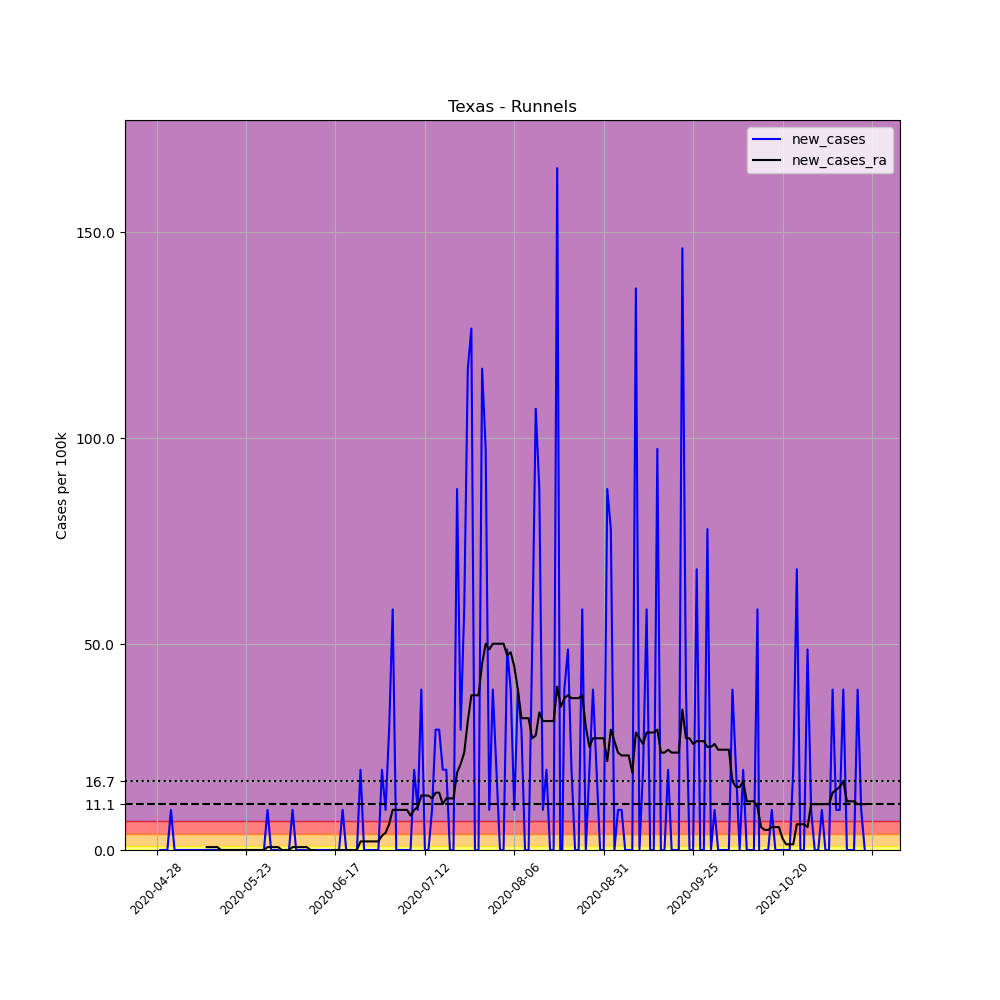

Source data for this figure (header and first rows):
, date, county, state, fips, cases, deaths, COUNTY, STNAME, CTYNAME, POPESTIMATE2019, per_100k, new_cases, new_cases_ra
653035, 2020-04-28, Runnels, Texas, 48399, 1, 0, 399, Texas, Runnels, 10264, 9.743, , 
653036, 2020-04-29, Runnels, Texas, 48399, 1, 0, 399, Texas, Runnels, 10264, 9.743, 0.0, 
653037, 2020-04-30, Runnels, Texas, 48399, 1, 0, 399, Texas, Runnels, 10264, 9.743, 0.0, 
653038, 2020-05-01, Runnels, Texas, 48399, 1, 0, 399, Texas, Runnels, 10264, 9.743, 0.0, 
653039, 2020-05-02, Runnels, Texas, 48399, 2, 0, 399, Texas, Runnels, 10264, 19.49, 9.743, 
653040, 2020-05-03, Runnels, Texas, 48399, 2, 0, 399, Texas, Runnels, 10264, 19.49, 0.0, 
653041, 2020-05-04, Runnels, Texas, 48399, 2, 0, 399, Texas, Runnels, 10264, 19.49, 0.0, 
653042, 2020-05-05, Runnels, Texas, 48399, 2, 0, 399, Texas, Runnels, 10264, 19.49, 0.0, 
653043, 2020-05-06, Runnels, Texas, 48399, 2, 0, 399, Texas, Runnels, 10264, 19.49, 0.0, 
653044, 2020-05-07, Runnels, Texas, 48399, 2, 0, 399, Texas, Runnels, 10264, 19.49, 0.0, 
653045, 2020-05-08, Runnels, Texas, 48399, 2, 0, 399, Texas, Runnels, 10264, 19.49, 0.0, 
653046, 2020-05-09, Runnels, Texas, 48399, 2, 0, 399, Texas, Runnels, 10264, 19.49, 0.0, 
653047, 2020-05-10, Runnels, Texas, 48399, 2, 0, 399, Texas, Runnels, 10264, 19.49, 0.0, 
653048, 2020-05-11, Runnels, Texas, 48399, 2, 0, 399, Texas, Runnels, 10264, 19.49, 0.0, 
653049, 2020-05-12, Runnels, Texas, 48399, 2, 0, 399, Texas, Runnels, 10264, 19.49, 0.0, 0.6959
653050, 2020-05-13, Runnels, Texas, 48399, 2, 0, 399, Texas, Runnels, 10264, 19.49, 0.0, 0.6959
653051, 2020-05-14, Runnels, Texas, 48399, 2, 0, 399, Texas, Runnels, 10264, 19.49, 0.0, 0.6959
653052, 2020-05-15, Runnels, Texas, 48399, 2, 0, 399, Texas, Runnels, 10264, 19.49, 0.0, 0.6959
653053, 2020-05-16, Runnels, Texas, 48399, 2, 0, 399, Texas, Runnels, 10264, 19.49, 0.0, 0.0
653054, 2020-05-17, Runnels, Texas, 48399, 2, 0, 399, Texas, Runnels, 10264, 19.49, 0.0, 0.0
653055, 2020-05-18, Runnels, Texas, 48399, 2, 0, 399, Texas, Runnels, 10264, 19.49, 0.0, 0.0
653056, 2020-05-19, Runnels, Texas, 48399, 2, 0, 399, Texas, Runnels, 10264, 19.49, 0.0, 0.0
653057, 2020-05-20, Runnels, Texas, 48399, 2, 0, 399, Texas, Runnels, 10264, 19.49, 0.0, 0.0
653058, 2020-05-21, Runnels, Texas, 48399, 2, 0, 399, Texas, Runnels, 10264, 19.49, 0.0, 0.0
653059, 2020-05-22, Runnels, Texas, 48399, 2, 0, 399, Texas, Runnels, 10264, 19.49, 0.0, 0.0
653060, 2020-05-23, Runnels, Texas, 48399, 2, 0, 399, Texas, Runnels, 10264, 19.49, 0.0, 0.0
653061, 2020-05-24, Runnels, Texas, 48399, 2, 0, 399, Texas, Runnels, 10264, 19.49, 0.0, 0.0
653062, 2020-05-25, Runnels, Texas, 48399, 2, 0, 399, Texas, Runnels, 10264, 19.49, 0.0, 0.0
653063, 2020-05-26, Runnels, Texas, 48399, 2, 0, 399, Texas, Runnels, 10264, 19.49, 0.0, 0.0
653064, 2020-05-27, Runnels, Texas, 48399, 2, 0, 399, Texas, Runnels, 10264, 19.49, 0.0, 0.0
653065, 2020-05-28, Runnels, Texas, 48399, 2, 0, 399, Texas, Runnels, 10264, 19.49, 0.0, 0.0
653066, 2020-05-29, Runnels, Texas, 48399, 3, 0, 399, Texas, Runnels, 10264, 29.23, 9.743, 0.6959
653067, 2020-05-30, Runnels, Texas, 48399, 3, 0, 399, Texas, Runnels, 10264, 29.23, 0.0, 0.6959
653068, 2020-05-31, Runnels, Texas, 48399, 3, 0, 399, Texas, Runnels, 10264, 29.23, 0.0, 0.6959
653069, 2020-06-01, Runnels, Texas, 48399, 3, 0, 399, Texas, Runnels, 10264, 29.23, 0.0, 0.6959
653070, 2020-06-02, Runnels, Texas, 48399, 2, 0, 399, Texas, Runnels, 10264, 19.49, -9.743, 0.0
653071, 2020-06-03, Runnels, Texas, 48399, 2, 0, 399, Texas, Runnels, 10264, 19.49, 0.0, 0.0
653072, 2020-06-04, Runnels, Texas, 48399, 2, 0, 399, Texas, Runnels, 10264, 19.49, 0.0, 0.0
653073, 2020-06-05, Runnels, Texas, 48399, 3, 0, 399, Texas, Runnels, 10264, 29.23, 9.743, 0.6959
653074, 2020-06-06, Runnels, Texas, 48399, 3, 0, 399, Texas, Runnels, 10264, 29.23, 0.0, 0.6959
653075, 2020-06-07, Runnels, Texas, 48399, 3, 0, 399, Texas, Runnels, 10264, 29.23, 0.0, 0.6959
653076, 2020-06-08, Runnels, Texas, 48399, 3, 0, 399, Texas, Runnels, 10264, 29.23, 0.0, 0.6959
653077, 2020-06-09, Runnels, Texas, 48399, 3, 0, 399, Texas, Runnels, 10264, 29.23, 0.0, 0.6959
653078, 2020-06-10, Runnels, Texas, 48399, 2, 0, 399, Texas, Runnels, 10264, 19.49, -9.743, 0.0
653079, 2020-06-11, Runnels, Texas, 48399, 2, 0, 399, Texas, Runnels, 10264, 19.49, 0.0, 0.0
653080, 2020-06-12, Runnels, Texas, 48399, 2, 0, 399, Texas, Runnels, 10264, 19.49, 0.0, -0.6959
653081, 2020-06-13, Runnels, Texas, 48399, 2, 0, 399, Texas, Runnels, 10264, 19.49, 0.0, -0.6959
653082, 2020-06-14, Runnels, Texas, 48399, 2, 0, 399, Texas, Runnels, 10264, 19.49, 0.0, -0.6959
653083, 2020-06-15, Runnels, Texas, 48399, 2, 0, 399, Texas, Runnels, 10264, 19.49, 0.0, -0.6959
653084, 2020-06-16, Runnels, Texas, 48399, 2, 0, 399, Texas, Runnels, 10264, 19.49, 0.0, 0.0
653085, 2020-06-17, Runnels, Texas, 48399, 2, 0, 399, Texas, Runnels, 10264, 19.49, 0.0, 0.0
653086, 2020-06-18, Runnels, Texas, 48399, 2, 0, 399, Texas, Runnels, 10264, 19.49, 0.0, 0.0
653087, 2020-06-19, Runnels, Texas, 48399, 3, 0, 399, Texas, Runnels, 10264, 29.23, 9.743, 0.0
653088, 2020-06-20, Runnels, Texas, 48399, 3, 0, 399, Texas, Runnels, 10264, 29.23, 0.0, 0.0
653089, 2020-06-21, Runnels, Texas, 48399, 3, 0, 399, Texas, Runnels, 10264, 29.23, 0.0, 0.0
653090, 2020-06-22, Runnels, Texas, 48399, 3, 0, 399, Texas, Runnels, 10264, 29.23, 0.0, 0.0
653091, 2020-06-23, Runnels, Texas, 48399, 3, 0, 399, Texas, Runnels, 10264, 29.23, 0.0, 0.0
653092, 2020-06-24, Runnels, Texas, 48399, 5, 0, 399, Texas, Runnels, 10264, 48.71, 19.49, 2.088
653093, 2020-06-25, Runnels, Texas, 48399, 5, 0, 399, Texas, Runnels, 10264, 48.71, 0.0, 2.088
653094, 2020-06-26, Runnels, Texas, 48399, 5, 0, 399, Texas, Runnels, 10264, 48.71, 0.0, 2.088
... 139 more rows
